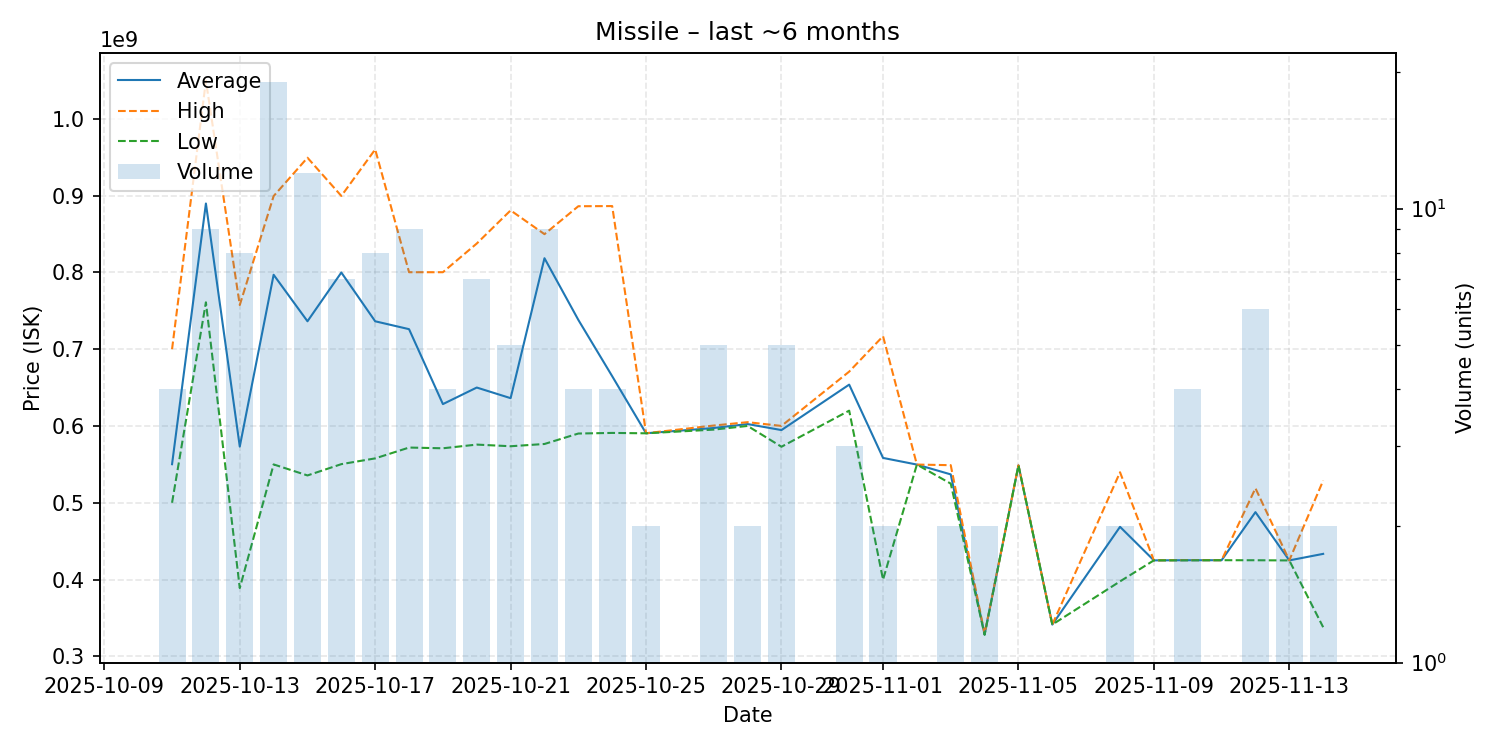

Data behind this chart, as committed beside it:
date, average, highest, lowest, order_count, volume
2025-10-11, 550275000, 700000000, 500100000, 4, 4
2025-10-12, 889633333, 1049500000, 761000000, 9, 9
2025-10-13, 573225000, 757500000, 389000000, 8, 8
2025-10-14, 796868421, 899300000, 550000000, 19, 19
2025-10-15, 736350000, 949250000, 535650000, 12, 12
2025-10-16, 799814286, 899500000, 550350000, 7, 7
2025-10-17, 736325000, 960050000, 557850000, 8, 8
2025-10-18, 726066667, 800200000, 571950000, 9, 9
2025-10-19, 628525000, 800200000, 571000000, 4, 4
2025-10-20, 650071429, 837550000, 575800000, 7, 7
2025-10-21, 636240000, 880700000, 573650000, 5, 5
2025-10-22, 818422222, 849750000, 576600000, 9, 9
2025-10-23, 738150000, 886100000, 590200000, 4, 4
2025-10-24, 664850000, 886300000, 591000000, 3, 4
2025-10-25, 590550000, 590600000, 590500000, 2, 2
2025-10-27, 597400000, 600600000, 595300000, 5, 5
2025-10-28, 602550000, 605000000, 600100000, 2, 2
2025-10-29, 594700000, 600100000, 573000000, 4, 5
2025-10-31, 653866667, 670800000, 620000000, 3, 3
2025-11-01, 558450000, 716900000, 400000000, 2, 2
2025-11-02, 549800000, 549800000, 549800000, 1, 1
2025-11-03, 537000000, 549000000, 525000000, 2, 2
2025-11-04, 328750000, 329400000, 328100000, 2, 2
2025-11-05, 548800000, 548800000, 548800000, 1, 1
2025-11-06, 341500000, 341500000, 341500000, 1, 1
2025-11-08, 468750000, 539800000, 397700000, 2, 2
2025-11-09, 425100000, 425100000, 425100000, 1, 1
2025-11-10, 425300000, 425450000, 425150000, 4, 4
2025-11-11, 425300000, 425300000, 425300000, 1, 1
2025-11-12, 487866667, 518950000, 425250000, 6, 6
2025-11-13, 425050000, 425100000, 425000000, 2, 2
2025-11-14, 433550000, 529000000, 338100000, 2, 2
